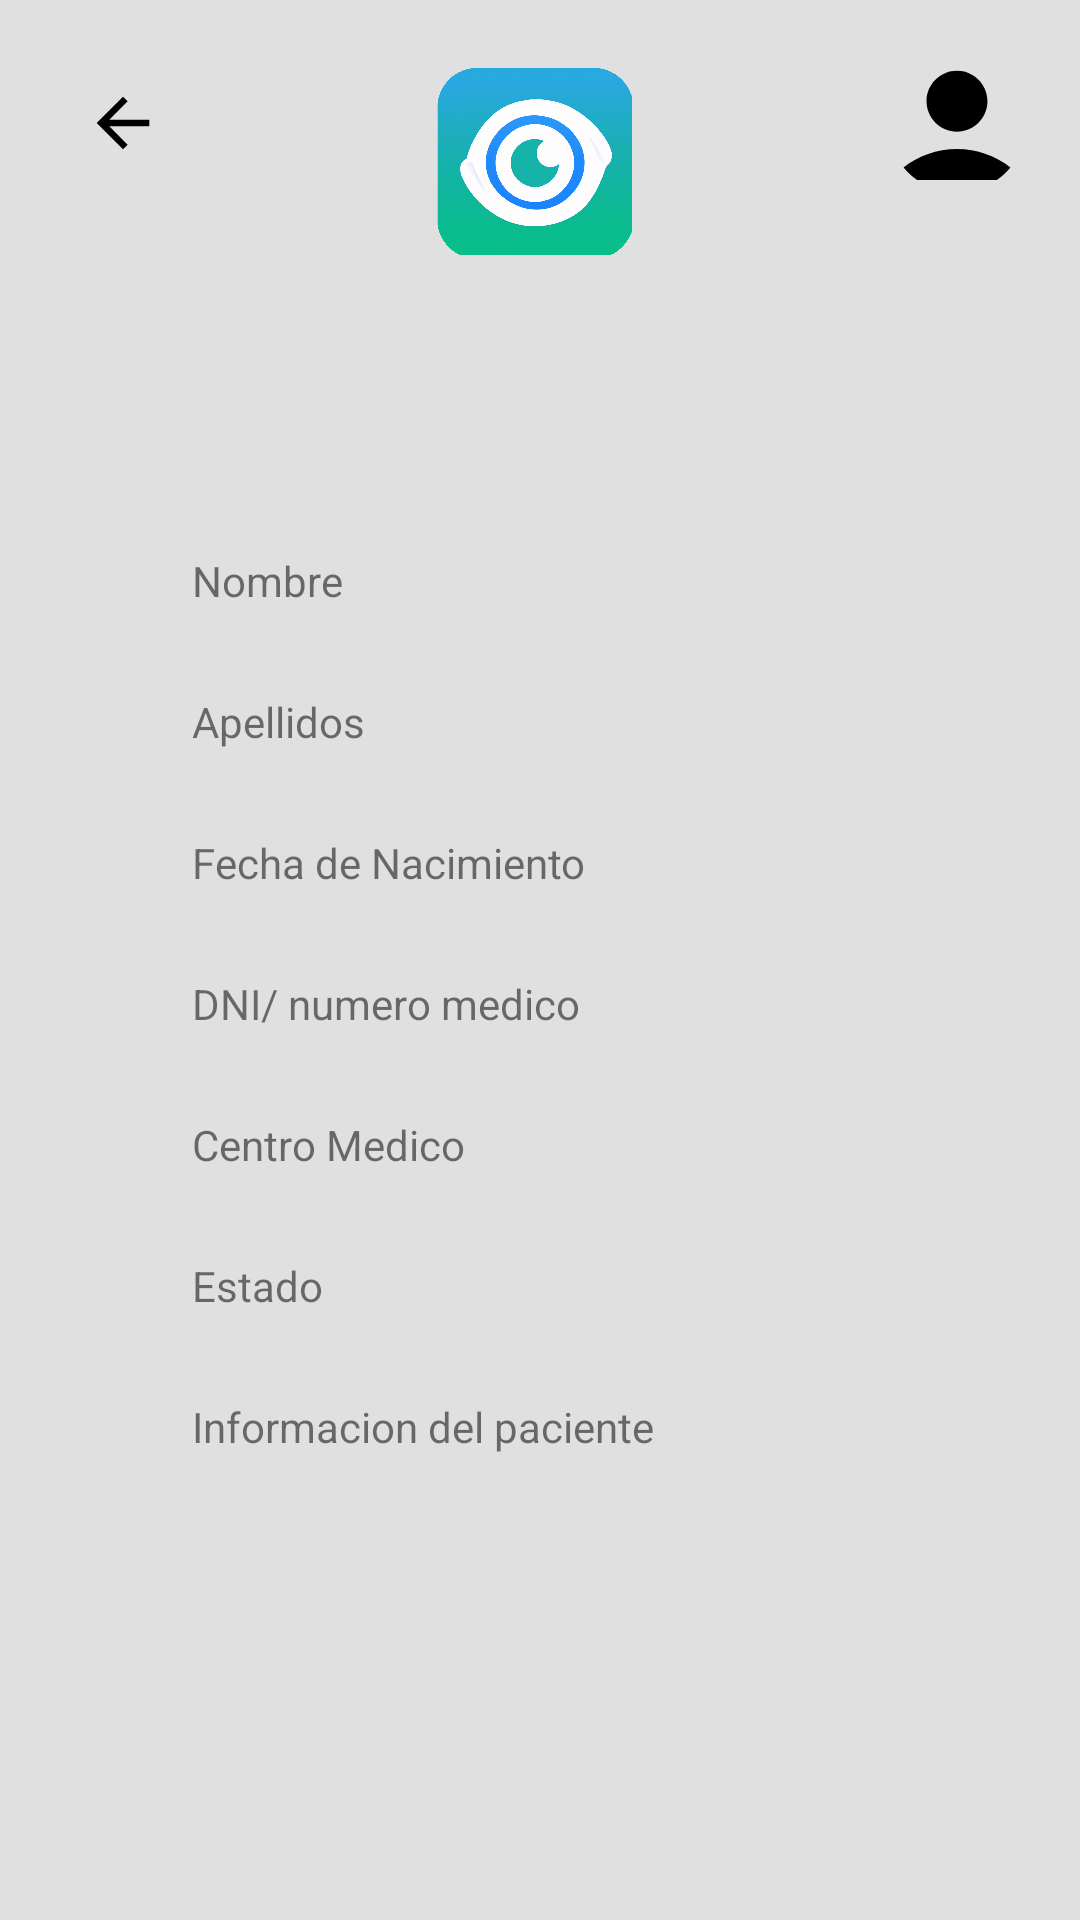

Layout XML and referenced resources for this Android screen:
<!-- AndroidManifest.xml: application theme Theme.Retinopatia -->
<!-- res/layout/activity_datos.xml -->
<?xml version="1.0" encoding="utf-8"?>
<androidx.constraintlayout.widget.ConstraintLayout xmlns:android="http://schemas.android.com/apk/res/android"
    xmlns:app="http://schemas.android.com/apk/res-auto"
    xmlns:tools="http://schemas.android.com/tools"
    android:layout_width="match_parent"
    android:layout_height="match_parent"
    android:background="@color/background_gray"
    tools:context=".Datos">

    <ImageView
        android:id="@+id/logo2"
        android:layout_width="75dp"
        android:layout_height="75dp"
        android:layout_marginTop="16dp"
        app:layout_constraintEnd_toStartOf="@+id/profileButton3"
        app:layout_constraintHorizontal_bias="0.49"
        app:layout_constraintStart_toEndOf="@+id/returnButton3"
        app:layout_constraintTop_toTopOf="parent"
        app:srcCompat="@drawable/logo" />

    <ImageButton
        android:id="@+id/profileButton3"
        android:layout_width="50dp"
        android:layout_height="50dp"
        android:layout_marginTop="16dp"
        android:layout_marginEnd="16dp"
        android:backgroundTint="@color/black"
        android:contentDescription="profileButton"
        android:onClick="botonPerfil"
        app:layout_constraintEnd_toEndOf="parent"
        app:layout_constraintTop_toTopOf="parent"
        app:srcCompat="@drawable/profile_foreground"
        app:tint="@color/background_gray" />

    <ImageButton
        android:id="@+id/returnButton3"
        android:layout_width="50dp"
        android:layout_height="50dp"
        android:layout_marginStart="16dp"
        android:layout_marginTop="16dp"
        android:backgroundTint="@color/background_gray"

        android:contentDescription="returnButton"
        android:onClick="botonVolver"
        app:layout_constraintStart_toStartOf="parent"
        app:layout_constraintTop_toTopOf="parent"
        app:srcCompat="@drawable/back_foreground" />

    <TextView
        android:id="@+id/nombre"
        android:layout_width="wrap_content"
        android:layout_height="wrap_content"
        android:layout_marginStart="64dp"
        android:layout_marginTop="184dp"
        android:text="Nombre"
        app:layout_constraintStart_toStartOf="parent"
        app:layout_constraintTop_toTopOf="parent" />

    <TextView
        android:id="@+id/apellidos"
        android:layout_width="wrap_content"
        android:layout_height="wrap_content"
        android:layout_marginStart="64dp"
        android:layout_marginTop="28dp"
        android:text="Apellidos"
        app:layout_constraintStart_toStartOf="parent"
        app:layout_constraintTop_toBottomOf="@+id/nombre" />

    <TextView
        android:id="@+id/fecha"
        android:layout_width="wrap_content"
        android:layout_height="wrap_content"
        android:layout_marginStart="64dp"
        android:layout_marginTop="28dp"
        android:text="Fecha de Nacimiento"
        app:layout_constraintStart_toStartOf="parent"
        app:layout_constraintTop_toBottomOf="@+id/apellidos" />

    <TextView
        android:id="@+id/estado"
        android:layout_width="wrap_content"
        android:layout_height="wrap_content"
        android:layout_marginStart="64dp"
        android:layout_marginTop="28dp"
        android:text="Estado"
        app:layout_constraintStart_toStartOf="parent"
        app:layout_constraintTop_toBottomOf="@+id/centro" />

    <TextView
        android:id="@+id/DNI"
        android:layout_width="wrap_content"
        android:layout_height="wrap_content"
        android:layout_marginStart="64dp"
        android:layout_marginTop="28dp"
        android:text="DNI/ numero medico"
        app:layout_constraintStart_toStartOf="parent"
        app:layout_constraintTop_toBottomOf="@+id/fecha" />

    <TextView
        android:id="@+id/centro"
        android:layout_width="wrap_content"
        android:layout_height="wrap_content"
        android:layout_marginStart="64dp"
        android:layout_marginTop="28dp"
        android:text="Centro Medico"
        app:layout_constraintStart_toStartOf="parent"
        app:layout_constraintTop_toBottomOf="@+id/DNI" />

    <TextView
        android:id="@+id/infoPaciente"
        android:layout_width="wrap_content"
        android:layout_height="wrap_content"
        android:layout_marginStart="64dp"
        android:layout_marginTop="28dp"
        android:text="Informacion del paciente"
        app:layout_constraintStart_toStartOf="parent"
        app:layout_constraintTop_toBottomOf="@+id/estado" />
</androidx.constraintlayout.widget.ConstraintLayout>
<!-- resources referenced by this layout -->
<resources>
  <color name="background_gray">#FFE0E0E0</color>
  <color name="black">#FF000000</color>
  <!-- drawable back_foreground (drawable) -->
  <vector xmlns:android="http://schemas.android.com/apk/res/android"
      android:width="108dp"
      android:height="108dp"
      android:viewportWidth="24"
      android:viewportHeight="24"
      android:tint="#000000"
      android:autoMirrored="true">
    <group android:scaleX="0.2436"
        android:scaleY="0.2436"
        android:translateX="9.0768"
        android:translateY="9.0768">
      <path
          android:fillColor="@android:color/white"
          android:pathData="M20,11H7.83l5.59,-5.59L12,4l-8,8 8,8 1.41,-1.41L7.83,13H20v-2z"/>
    </group>
  </vector>
  <!-- drawable logo: png bitmap (drawable, 953817 bytes) -->
  <!-- drawable profile_foreground (drawable) -->
  <vector xmlns:android="http://schemas.android.com/apk/res/android"
      android:width="120dp"
      android:height="120dp"
      android:viewportWidth="24"
      android:viewportHeight="24"
      android:tint="#90CAF9">
    <group android:scaleX="0.58"
        android:scaleY="0.58"
        android:translateX="5.04"
        android:translateY="5.04">
      <path
          android:fillColor="@android:color/white"
          android:pathData="M12,2C6.48,2 2,6.48 2,12s4.48,10 10,10s10,-4.48 10,-10S17.52,2 12,2zM12,6c1.93,0 3.5,1.57 3.5,3.5S13.93,13 12,13s-3.5,-1.57 -3.5,-3.5S10.07,6 12,6zM12,20c-2.03,0 -4.43,-0.82 -6.14,-2.88C7.55,15.8 9.68,15 12,15s4.45,0.8 6.14,2.12C16.43,19.18 14.03,20 12,20z"/>
    </group>
  </vector>
  <style name="Theme.Retinopatia" parent="Theme.AppCompat.Light.NoActionBar">
          
          <item name="colorPrimary">@color/purple_500</item>
          <item name="colorPrimaryVariant">@color/purple_700</item>
          <item name="colorOnPrimary">@color/white</item>
          
          <item name="colorSecondary">@color/teal_200</item>
          <item name="colorSecondaryVariant">@color/teal_700</item>
          <item name="colorOnSecondary">@color/black</item>
          
          <item name="android:statusBarColor">?attr/colorPrimaryVariant</item>
          
      </style>
  <color name="purple_500">#FF6200EE</color>
  <color name="purple_700">#FF3700B3</color>
  <color name="white">#FFFFFFFF</color>
  <color name="teal_200">#FF03DAC5</color>
  <color name="teal_700">#FF018786</color>
</resources>
